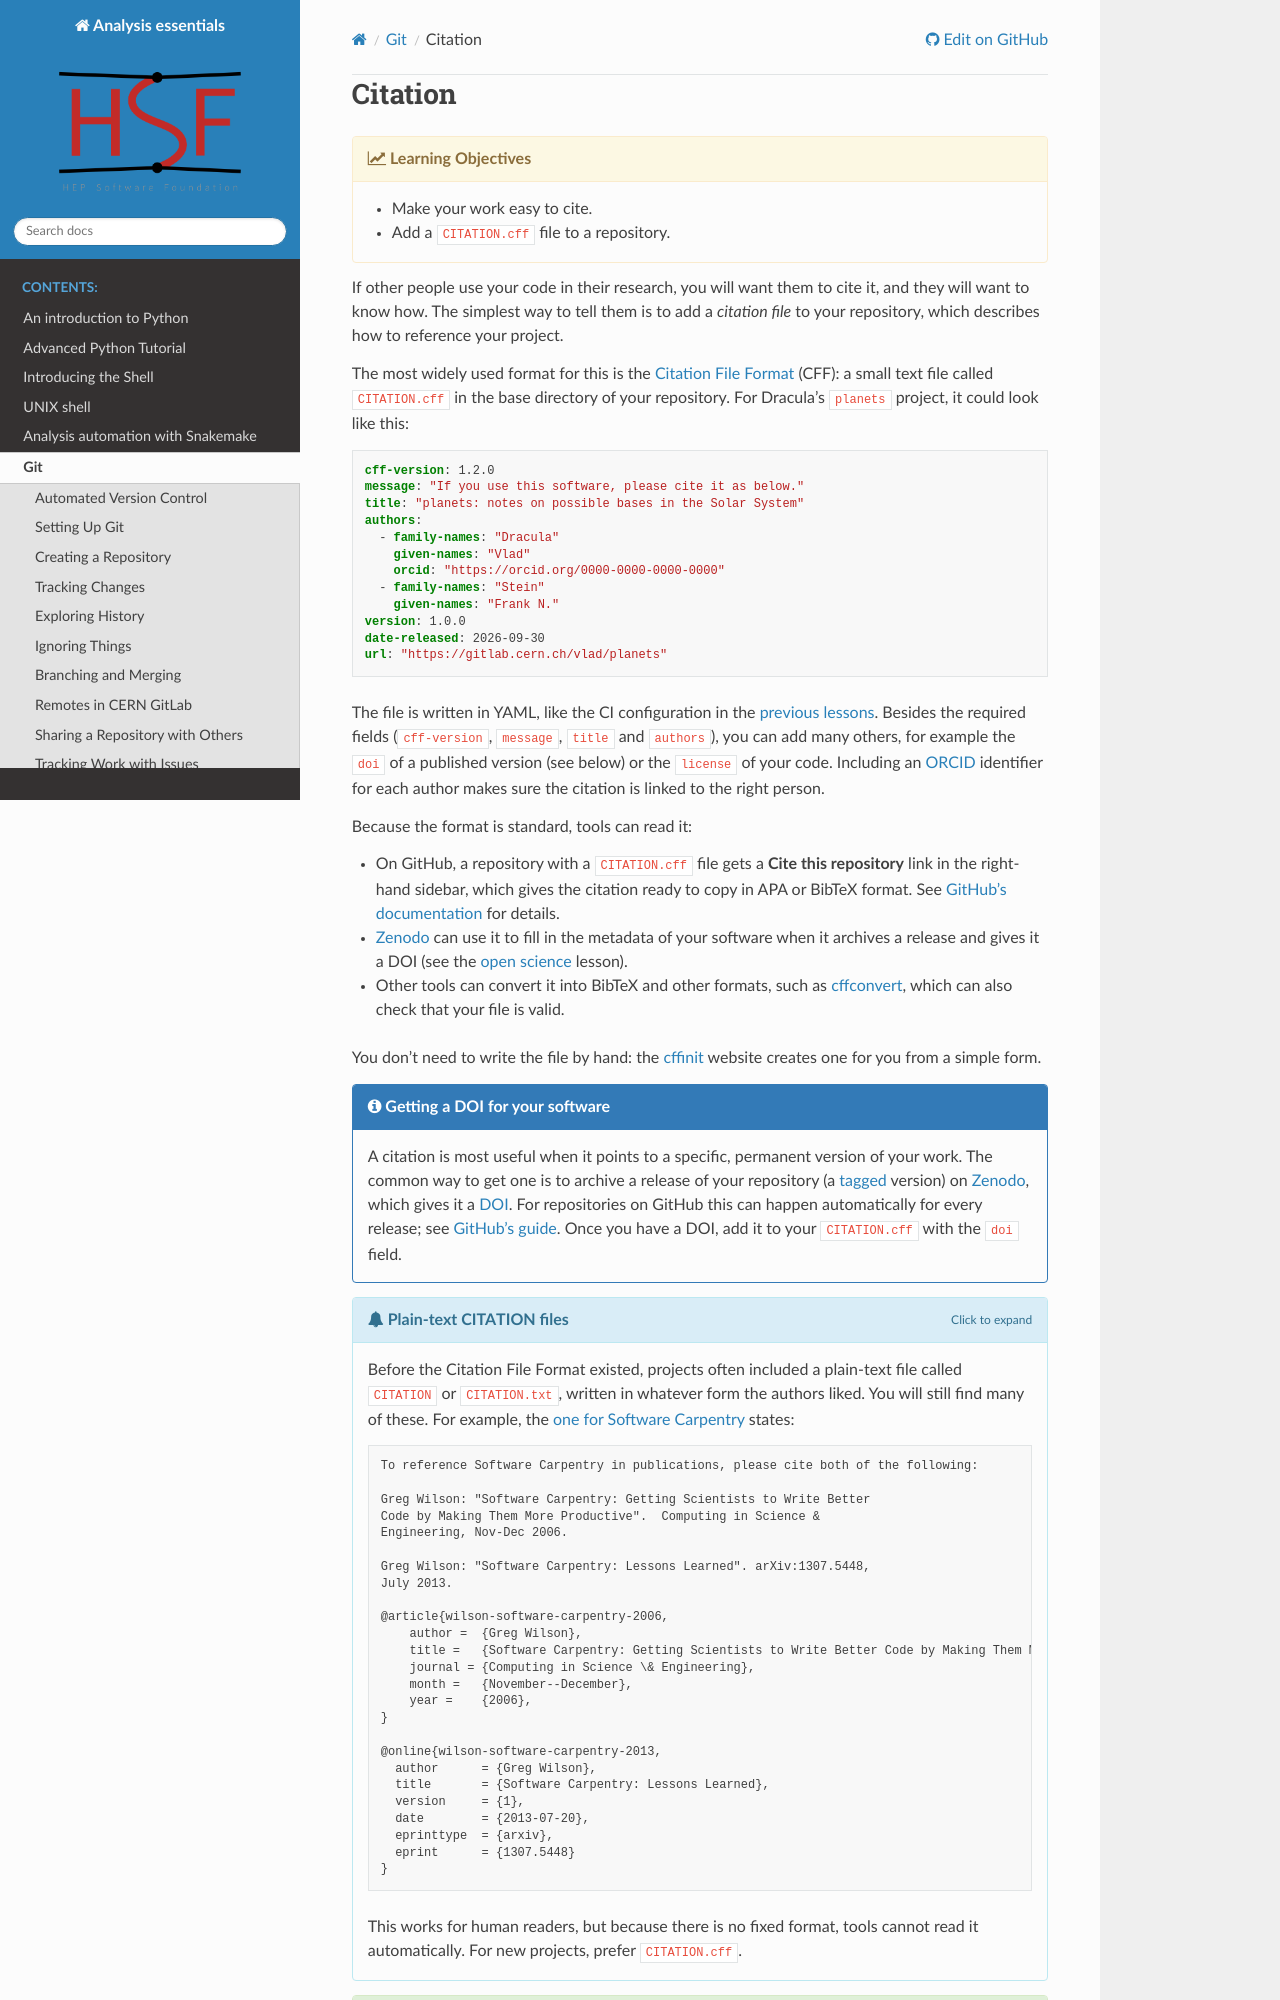

repository: hsf-training/analysis-essentials · page: git/16-citation.html · generator: sphinx

# Citation

{% objectives "Learning Objectives" %}

- Make your work easy to cite.
- Add a `CITATION.cff` file to a repository.

{% endobjectives %}

If other people use your code in their research, you will want them to cite
it, and they will want to know how. The simplest way to tell them is to add a
*citation file* to your repository, which describes how to reference your
project.

The most widely used format for this is the
[Citation File Format](https://citation-file-format.github.io/) (CFF): a small
text file called `CITATION.cff` in the base directory of your repository. For
Dracula's `planets` project, it could look like this:

```yaml
cff-version: 1.2.0
message: "If you use this software, please cite it as below."
title: "planets: notes on possible bases in the Solar System"
authors:
  - family-names: "Dracula"
    given-names: "Vlad"
    orcid: "https://orcid.org/0000-0000-0000-0000"
  - family-names: "Stein"
    given-names: "Frank N."
version: 1.0.0
date-released: 2026-09-30
url: "https://gitlab.cern.ch/vlad/planets"
```

The file is written in YAML, like the CI configuration in the
[previous lessons](13-ci.md). Besides the required fields (`cff-version`,
`message`, `title` and `authors`), you can add many others, for example the
`doi` of a published version (see below) or the `license` of your code.
Including an [ORCID](https://orcid.org/) identifier for each author makes sure
the citation is linked to the right person.

Because the format is standard, tools can read it:

* On GitHub, a repository with a `CITATION.cff` file gets a **Cite this
  repository** link in the right-hand sidebar, which gives the citation
  ready to copy in APA or BibTeX format. See
  [GitHub's documentation](https://docs.github.com/en/repositories/managing-your-repositorys-settings-and-features/customizing-your-repository/about-citation-files)
  for details.
* [Zenodo](https://zenodo.org) can use it to fill in the metadata of your
  software when it archives a release and gives it a DOI (see the
  [open science](14-open.md) lesson).
* Other tools can convert it into BibTeX and other formats, such as
  [cffconvert](https://github.com/citation-file-format/cffconvert), which can
  also check that your file is valid.

You don't need to write the file by hand: the
[cffinit](https://citation-file-format.github.io/cff-initializer-javascript/)
website creates one for you from a simple form.

{% callout "Getting a DOI for your software" %}

A citation is most useful when it points to a specific, permanent version of
your work. The common way to get one is to archive a release of your repository
(a [tagged](07-branches.md) version) on [Zenodo](https://zenodo.org), which gives it a
[DOI](https://en.wikipedia.org/wiki/Digital_object_identifier). For
repositories on GitHub this can happen automatically for every release; see
[GitHub's guide](https://docs.github.com/en/repositories/archiving-a-github-repository/referencing-and-citing-content).
Once you have a DOI, add it to your `CITATION.cff` with the `doi` field.

{% endcallout %}

{% discussion "Plain-text CITATION files" %}

Before the Citation File Format existed, projects often included a plain-text
file called `CITATION` or `CITATION.txt`, written in whatever form the authors
liked. You will still find many of these. For example, the
[one for Software Carpentry](https://github.com/swcarpentry/website-archive/blob/gh-pages/CITATION)
states:

```
To reference Software Carpentry in publications, please cite both of the following:

Greg Wilson: "Software Carpentry: Getting Scientists to Write Better
Code by Making Them More Productive".  Computing in Science &
Engineering, Nov-Dec 2006.

Greg Wilson: "Software Carpentry: Lessons Learned". arXiv:1307.5448,
July 2013.

@article{wilson-software-carpentry-2006,
    author =  {Greg Wilson},
    title =   {Software Carpentry: Getting Scientists to Write Better Code by Making Them More Productive},
    journal = {Computing in Science \& Engineering},
    month =   {November--December},
    year =    {2006},
}
